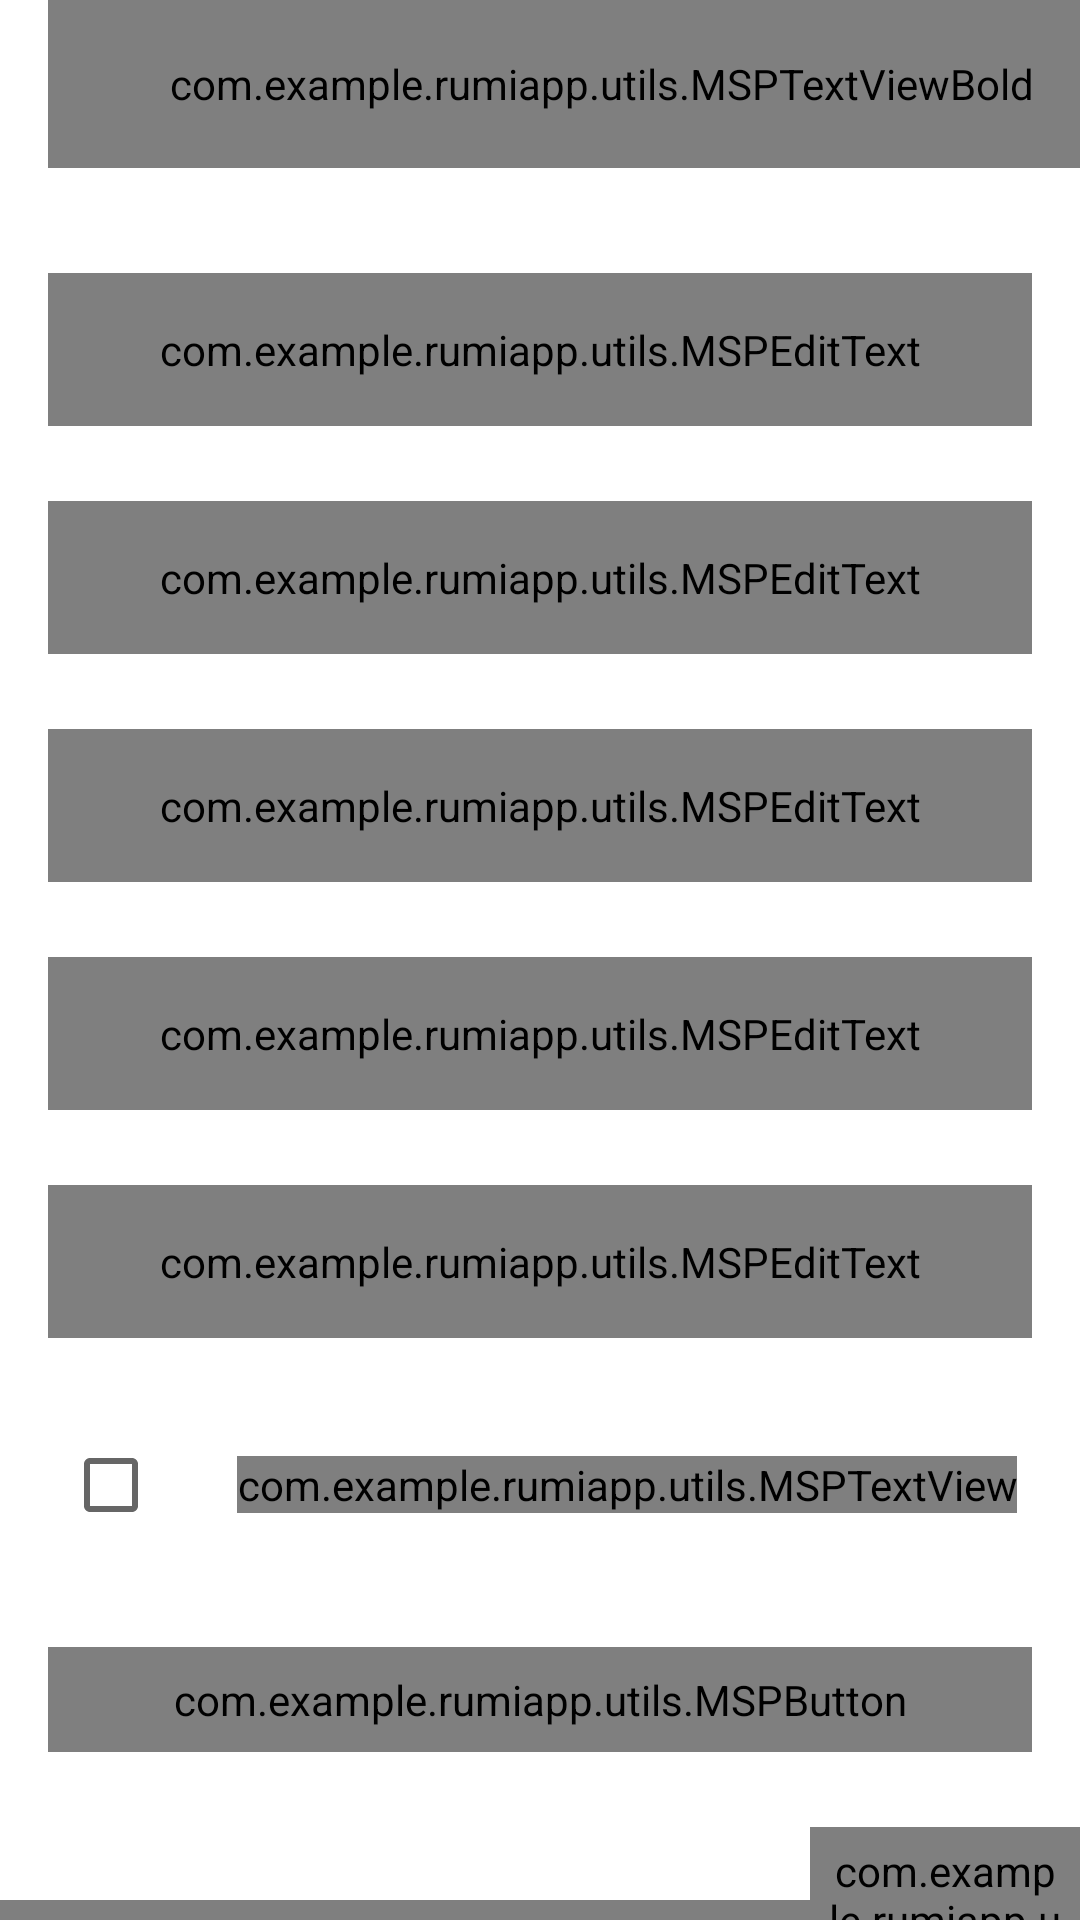

The Android layout XML behind this screen, and the referenced resources:
<!-- AndroidManifest.xml: activity theme Theme.RUMIApp.NoActionBar -->
<!-- res/layout/activity_register.xml -->
<?xml version="1.0" encoding="utf-8"?>
<androidx.constraintlayout.widget.ConstraintLayout xmlns:android="http://schemas.android.com/apk/res/android"
    xmlns:app="http://schemas.android.com/apk/res-auto"
    xmlns:tools="http://schemas.android.com/tools"
    android:layout_width="match_parent"
    android:layout_height="match_parent"
    tools:context=".ui.activities.RegisterActivity">

    <androidx.appcompat.widget.Toolbar
        android:id="@+id/toolbar_register_activity"
        android:layout_width="match_parent"
        android:layout_height="?attr/actionBarSize"
        app:layout_constraintEnd_toEndOf="parent"
        app:layout_constraintStart_toStartOf="parent"
        app:layout_constraintTop_toTopOf="parent">

        <com.example.rumiapp.utils.MSPTextViewBold
            android:id="@+id/tv_title"
            android:layout_width="match_parent"
            android:layout_height="match_parent"
            android:gravity="center"
            android:paddingStart="@dimen/toolbar_title_paddingStart"
            android:paddingEnd="0dp"
            android:text="@string/create_an_account"
            android:textColor="@color/colorPrimaryText"
            android:textSize="@dimen/toolbar_title_text_size" />

    </androidx.appcompat.widget.Toolbar>

    <ScrollView
        android:layout_width="match_parent"
        android:layout_height="wrap_content"
        app:layout_constraintEnd_toEndOf="parent"
        app:layout_constraintStart_toStartOf="parent"
        app:layout_constraintTop_toBottomOf="@id/toolbar_register_activity">

        <androidx.constraintlayout.widget.ConstraintLayout
            android:layout_width="match_parent"
            android:layout_height="wrap_content">

            <com.google.android.material.textfield.TextInputLayout
                android:id="@+id/til_first_name"
                android:hint="@string/hint_first_name"
                style="@style/Theme.RUMIApp.TextInputLayout"
                android:layout_marginTop="35dp"
                app:layout_constraintEnd_toEndOf="parent"
                app:layout_constraintStart_toStartOf="parent"
                app:layout_constraintTop_toTopOf="parent">

                <com.example.rumiapp.utils.MSPEditText
                    android:id="@+id/et_first_name"
                    android:layout_width="match_parent"
                    android:layout_height="wrap_content"
                    android:inputType="text"
                    android:padding="@dimen/et_padding"
                    android:textColor="@color/colorPrimaryText"
                    android:textSize="@dimen/et_textSize" />

            </com.google.android.material.textfield.TextInputLayout>

            <com.google.android.material.textfield.TextInputLayout
                android:id="@+id/til_last_name"
                style="@style/Theme.RUMIApp.TextInputLayout"
                android:hint="@string/hint_last_name"
                app:layout_constraintEnd_toEndOf="parent"
                app:layout_constraintStart_toStartOf="parent"
                app:layout_constraintTop_toBottomOf="@id/til_first_name">

                <com.example.rumiapp.utils.MSPEditText
                    android:id="@+id/et_last_name"
                    android:layout_width="match_parent"
                    android:layout_height="wrap_content"
                    android:inputType="text"
                    android:padding="@dimen/et_padding"
                    android:textColor="@color/colorPrimaryText"
                    android:textSize="@dimen/et_textSize" />

            </com.google.android.material.textfield.TextInputLayout>

            <com.google.android.material.textfield.TextInputLayout
                android:id="@+id/til_email"
                style="@style/Theme.RUMIApp.TextInputLayout"
                android:hint="@string/et_hint_email_id"
                app:layout_constraintEnd_toEndOf="parent"
                app:layout_constraintStart_toStartOf="parent"
                app:layout_constraintTop_toBottomOf="@id/til_last_name">

                <com.example.rumiapp.utils.MSPEditText
                    android:id="@+id/et_email"
                    android:layout_width="match_parent"
                    android:layout_height="wrap_content"
                    android:inputType="textEmailAddress"
                    android:padding="@dimen/et_padding"
                    android:textColor="@color/colorPrimaryText"
                    android:textSize="@dimen/et_textSize" />

            </com.google.android.material.textfield.TextInputLayout>

            <com.google.android.material.textfield.TextInputLayout
                android:id="@+id/til_password"
                style="@style/Theme.RUMIApp.TextInputLayout"
                android:hint="@string/et_hint_password"
                app:layout_constraintEnd_toEndOf="parent"
                app:layout_constraintStart_toStartOf="parent"
                app:layout_constraintTop_toBottomOf="@id/til_email">

                <com.example.rumiapp.utils.MSPEditText
                    android:id="@+id/et_password"
                    android:layout_width="match_parent"
                    android:layout_height="wrap_content"
                    android:inputType="textPassword"
                    android:padding="@dimen/et_padding"
                    android:textColor="@color/colorPrimaryText"
                    android:textSize="@dimen/et_textSize" />

            </com.google.android.material.textfield.TextInputLayout>

            <com.google.android.material.textfield.TextInputLayout
                android:id="@+id/til_confirm_password"
                style="@style/Theme.RUMIApp.TextInputLayout"
                android:hint="@string/et_hint_confirm_password"
                app:layout_constraintEnd_toEndOf="parent"
                app:layout_constraintStart_toStartOf="parent"
                app:layout_constraintTop_toBottomOf="@id/til_password">

                <com.example.rumiapp.utils.MSPEditText
                    android:id="@+id/et_confirm_password"
                    android:layout_width="match_parent"
                    android:layout_height="wrap_content"
                    android:inputType="textPassword"
                    android:padding="@dimen/et_padding"
                    android:textColor="@color/colorPrimaryText"
                    android:textSize="@dimen/et_textSize" />

            </com.google.android.material.textfield.TextInputLayout>

            <LinearLayout
                android:id="@+id/ll_terms_and_condition"
                android:layout_width="wrap_content"
                android:layout_height="wrap_content"
                android:layout_marginTop="25dp"
                android:gravity="center_vertical"
                android:orientation="horizontal"
                app:layout_constraintEnd_toEndOf="parent"
                app:layout_constraintStart_toStartOf="parent"
                app:layout_constraintTop_toBottomOf="@id/til_confirm_password">

                <androidx.appcompat.widget.AppCompatCheckBox
                    android:id="@+id/cb_terms_and_condition"
                    android:layout_width="wrap_content"
                    android:layout_height="wrap_content"
                    tools:checked="false" />

                <com.example.rumiapp.utils.MSPTextView
                    android:id="@+id/tv_terms_condition"
                    android:layout_width="wrap_content"
                    android:layout_height="wrap_content"
                    android:layout_marginStart="@dimen/txt_terms_condition_marginStart"
                    android:text="@string/i_agree_to_the_terms_and_condition"
                    android:textColor="@color/colorSecondaryText"
                    android:textSize="@dimen/txt_terms_and_condition_textSize" />
            </LinearLayout>

            <com.example.rumiapp.utils.MSPButton
                android:id="@+id/btn_register"
                style="@style/Theme.RUMIApp.Button"
                android:text="@string/btn_lbl_register"
                app:layout_constraintEnd_toEndOf="parent"
                app:layout_constraintHorizontal_bias="0.0"
                app:layout_constraintStart_toStartOf="parent"
                app:layout_constraintTop_toBottomOf="@id/ll_terms_and_condition" />

            <LinearLayout
                android:layout_width="wrap_content"
                android:layout_height="wrap_content"
                android:layout_marginTop="25dp"
                android:gravity="center_vertical"
                android:orientation="horizontal"
                app:layout_constraintEnd_toEndOf="parent"
                app:layout_constraintStart_toStartOf="parent"
                app:layout_constraintTop_toBottomOf="@id/btn_register">

                <com.example.rumiapp.utils.MSPTextView
                    android:id="@+id/tv_already_have_an_account"
                    android:layout_width="wrap_content"
                    android:layout_height="wrap_content"
                    android:padding="@dimen/clickable_text_view_padding"
                    android:text="@string/already_have_an_account"
                    android:textColor="@color/colorSecondaryText"
                    android:textSize="@dimen/lbl_text_view_textSize" />

                <com.example.rumiapp.utils.MSPTextViewBold
                    android:id="@+id/tv_login"
                    android:layout_width="wrap_content"
                    android:layout_height="wrap_content"
                    android:foreground="?attr/selectableItemBackground"
                    android:padding="@dimen/clickable_text_view_padding"
                    android:text="@string/login"
                    android:textColor="@color/colorSecondaryText"
                    android:textSize="@dimen/lbl_text_view_textSize" />

            </LinearLayout>
        </androidx.constraintlayout.widget.ConstraintLayout>
    </ScrollView>

</androidx.constraintlayout.widget.ConstraintLayout>
<!-- resources referenced by this layout -->
<resources>
  <color name="colorPrimaryText">#222934</color>
  <color name="colorSecondaryText">#989898</color>
  <dimen name="clickable_text_view_padding">5dp</dimen>
  <dimen name="et_padding">16dp</dimen>
  <dimen name="et_textSize">16sp</dimen>
  <dimen name="lbl_text_view_textSize">16sp</dimen>
  <dimen name="toolbar_title_paddingStart">-25dp</dimen>
  <dimen name="toolbar_title_text_size">18sp</dimen>
  <dimen name="txt_terms_and_condition_textSize">14sp</dimen>
  <dimen name="txt_terms_condition_marginStart">10dp</dimen>
  <string name="already_have_an_account">Already have an account?</string>
  <string name="btn_lbl_register">Register</string>
  <string name="create_an_account">CREATE AN ACCOUNT</string>
  <string name="et_hint_confirm_password">Confirm Password</string>
  <string name="et_hint_email_id">Email ID</string>
  <string name="et_hint_password">Password</string>
  <string name="hint_first_name">First name</string>
  <string name="hint_last_name">Last name</string>
  <string name="i_agree_to_the_terms_and_condition">I Agree To The <u> Terms &amp; Condition </u></string>
  <string name="login"><u>Login</u></string>
  <style name="Theme.RUMIApp.Button">
          <item name="android:layout_width">match_parent</item>
          <item name="android:layout_height">wrap_content</item>
          <item name="android:gravity">center</item>
          <item name="android:layout_marginStart">16dp</item>
          <item name="android:layout_marginTop">30dp</item>
          <item name="android:layout_marginEnd">16dp</item>
          <item name="android:foreground">?attr/selectableItemBackground</item>
          <item name="android:paddingTop">@dimen/btn_padding</item>
          <item name="android:paddingBottom">@dimen/btn_padding</item>
          <item name="android:background">@drawable/button_background</item>
          <item name="android:textColor">@color/colorThemeBrown</item>
          <item name="android:textSize">@dimen/btn_textSize</item>
      </style>
  <style name="Theme.RUMIApp.TextInputLayout" parent="@style/Widget.MaterialComponents.TextInputLayout.OutlinedBox">
          <item name="android:layout_width">match_parent</item>
          <item name="android:layout_height">wrap_content</item>
          <item name="android:layout_marginStart">16dp</item>
          <item name="android:layout_marginTop">25dp</item>
          <item name="android:layout_marginEnd">16dp</item>
  
          <item name="boxStrokeColor">@color/colorThemeBrown</item>
          <item name="hintTextColor">@color/colorThemeBrown</item>
          <item name="android:textColorHint">@color/colorSecondaryText</item>
      </style>
  <style name="Theme.RUMIApp.NoActionBar">
          <item name="windowActionBar">false</item>
          <item name="windowNoTitle">true</item>
      </style>
  <dimen name="btn_padding">8dp</dimen>
  <!-- drawable button_background (drawable) -->
  <?xml version="1.0" encoding="utf-8"?>
  <shape xmlns:android="http://schemas.android.com/apk/res/android"
      android:shape="rectangle">
  
      <solid android:color="@color/colorThemeYellow" />
      <corners android:radius="@dimen/button_background_radius" />
  
  </shape>
  <color name="colorThemeBrown">#695A5A</color>
  <dimen name="btn_textSize">18sp</dimen>
  <color name="colorThemeYellow">#FFF495</color>
  <dimen name="button_background_radius">8dp</dimen>
</resources>
